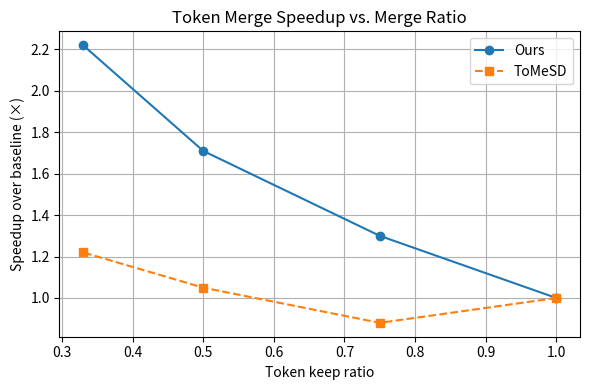

Recreate this plot in Python.
import numpy as np
import matplotlib.pyplot as plt

# 原表里的 Token 保留率
keep_ratio = np.array([1.00, 0.75, 0.50, 0.33])
# 合并比率 = 1 - 保留率
merge_ratio = 1.0 - keep_ratio

# 你的方法（从表中读的相対速度）
ours_speedup = np.array([1.00, 1.30, 1.71, 2.22])

# ToMeSD 方法（从表中读的相対速度）
tomesd_speedup = np.array([1.00, 0.88, 1.05, 1.22])

plt.figure(figsize=(6, 4))

plt.plot(keep_ratio, ours_speedup, marker='o', linestyle='-', label='Ours')
plt.plot(keep_ratio, tomesd_speedup, marker='s', linestyle='--', label='ToMeSD')

plt.xlabel('Token keep ratio')
plt.ylabel('Speedup over baseline (×)')
plt.title('Token Merge Speedup vs. Merge Ratio')
plt.grid(True)
plt.legend()
plt.tight_layout()
plt.savefig("token_merge_speedup.png", dpi=300)
